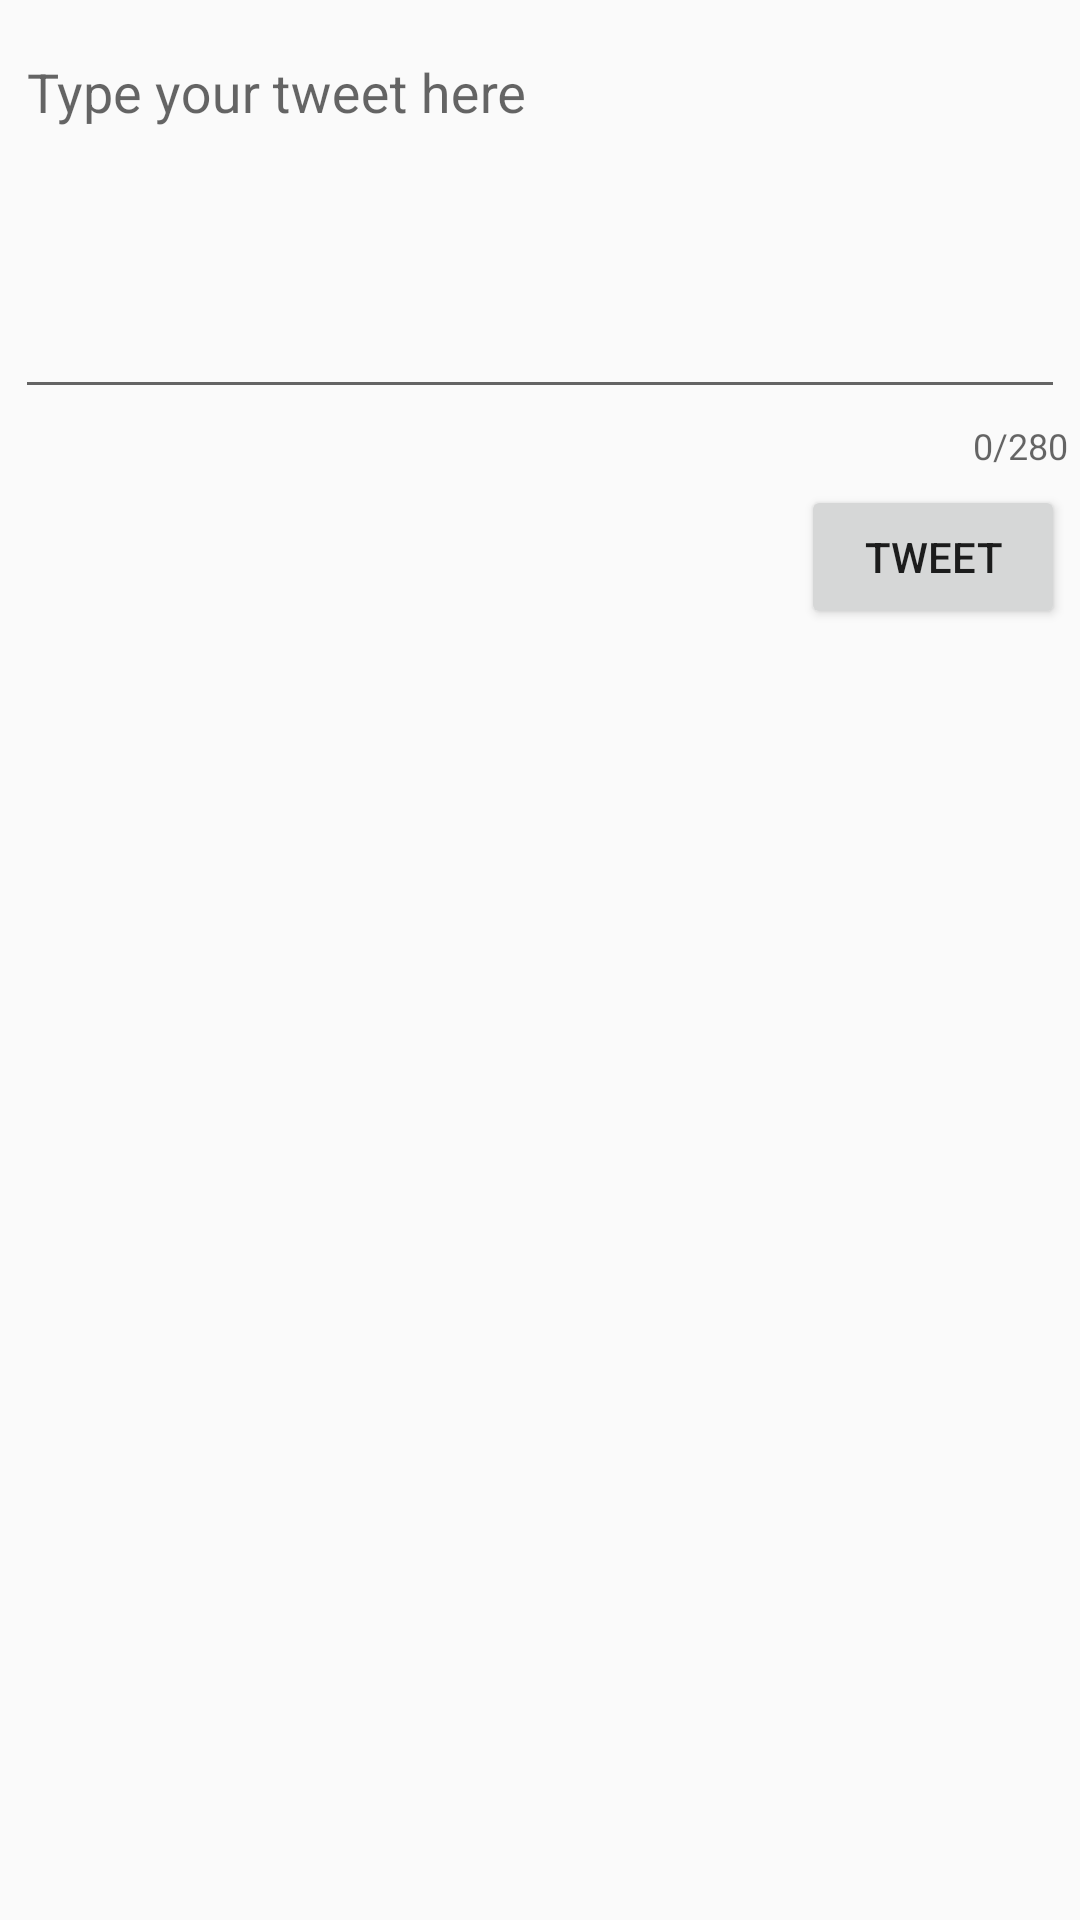

Reconstruct the res/layout file that produces this screen, plus the resources it refers to.
<!-- AndroidManifest.xml: application theme AppTheme -->
<!-- res/layout/activity_compose.xml -->
<?xml version="1.0" encoding="utf-8"?>
<RelativeLayout xmlns:android="http://schemas.android.com/apk/res/android"
    xmlns:app="http://schemas.android.com/apk/res-auto"
    xmlns:tools="http://schemas.android.com/tools"
    android:layout_width="match_parent"
    android:layout_height="match_parent"
    tools:context=".ComposeActivity">

    
    <com.google.android.material.textfield.TextInputLayout
        android:id="@+id/etComposeLayout"
        android:layout_width="match_parent"
        android:layout_height="wrap_content"
        app:counterEnabled="true"
        app:counterMaxLength="280">

        <EditText
            android:id="@+id/etCompose"
            android:layout_width="match_parent"
            android:layout_height="wrap_content"
            android:layout_marginStart="5dp"
            android:layout_marginTop="5dp"
            android:layout_marginEnd="5dp"
            android:layout_marginBottom="0dp"
            android:ems="10"
            android:gravity="start|top"
            android:hint="@string/etComposeHint"
            android:inputType="textMultiLine"
            android:minLines="5" />

    </com.google.android.material.textfield.TextInputLayout>


    <Button
        android:id="@+id/btnTweet"
        android:layout_width="wrap_content"
        android:layout_height="wrap_content"
        android:layout_below="@+id/etComposeLayout"
        android:layout_alignParentEnd="true"
        android:layout_marginStart="0dp"
        android:layout_marginTop="5dp"
        android:layout_marginEnd="5dp"
        android:layout_marginBottom="0dp"
        android:text="@string/btnTweetText" />
</RelativeLayout>
<!-- resources referenced by this layout -->
<resources>
  <string name="btnTweetText">Tweet</string>
  <string name="etComposeHint">Type your tweet here</string>
  <style name="AppTheme" parent="AppBaseTheme">
          
      </style>
  <style name="AppBaseTheme" parent="Theme.AppCompat.Light.DarkActionBar">
          
          <item name="colorPrimary">#0F9D58</item>
      </style>
</resources>
